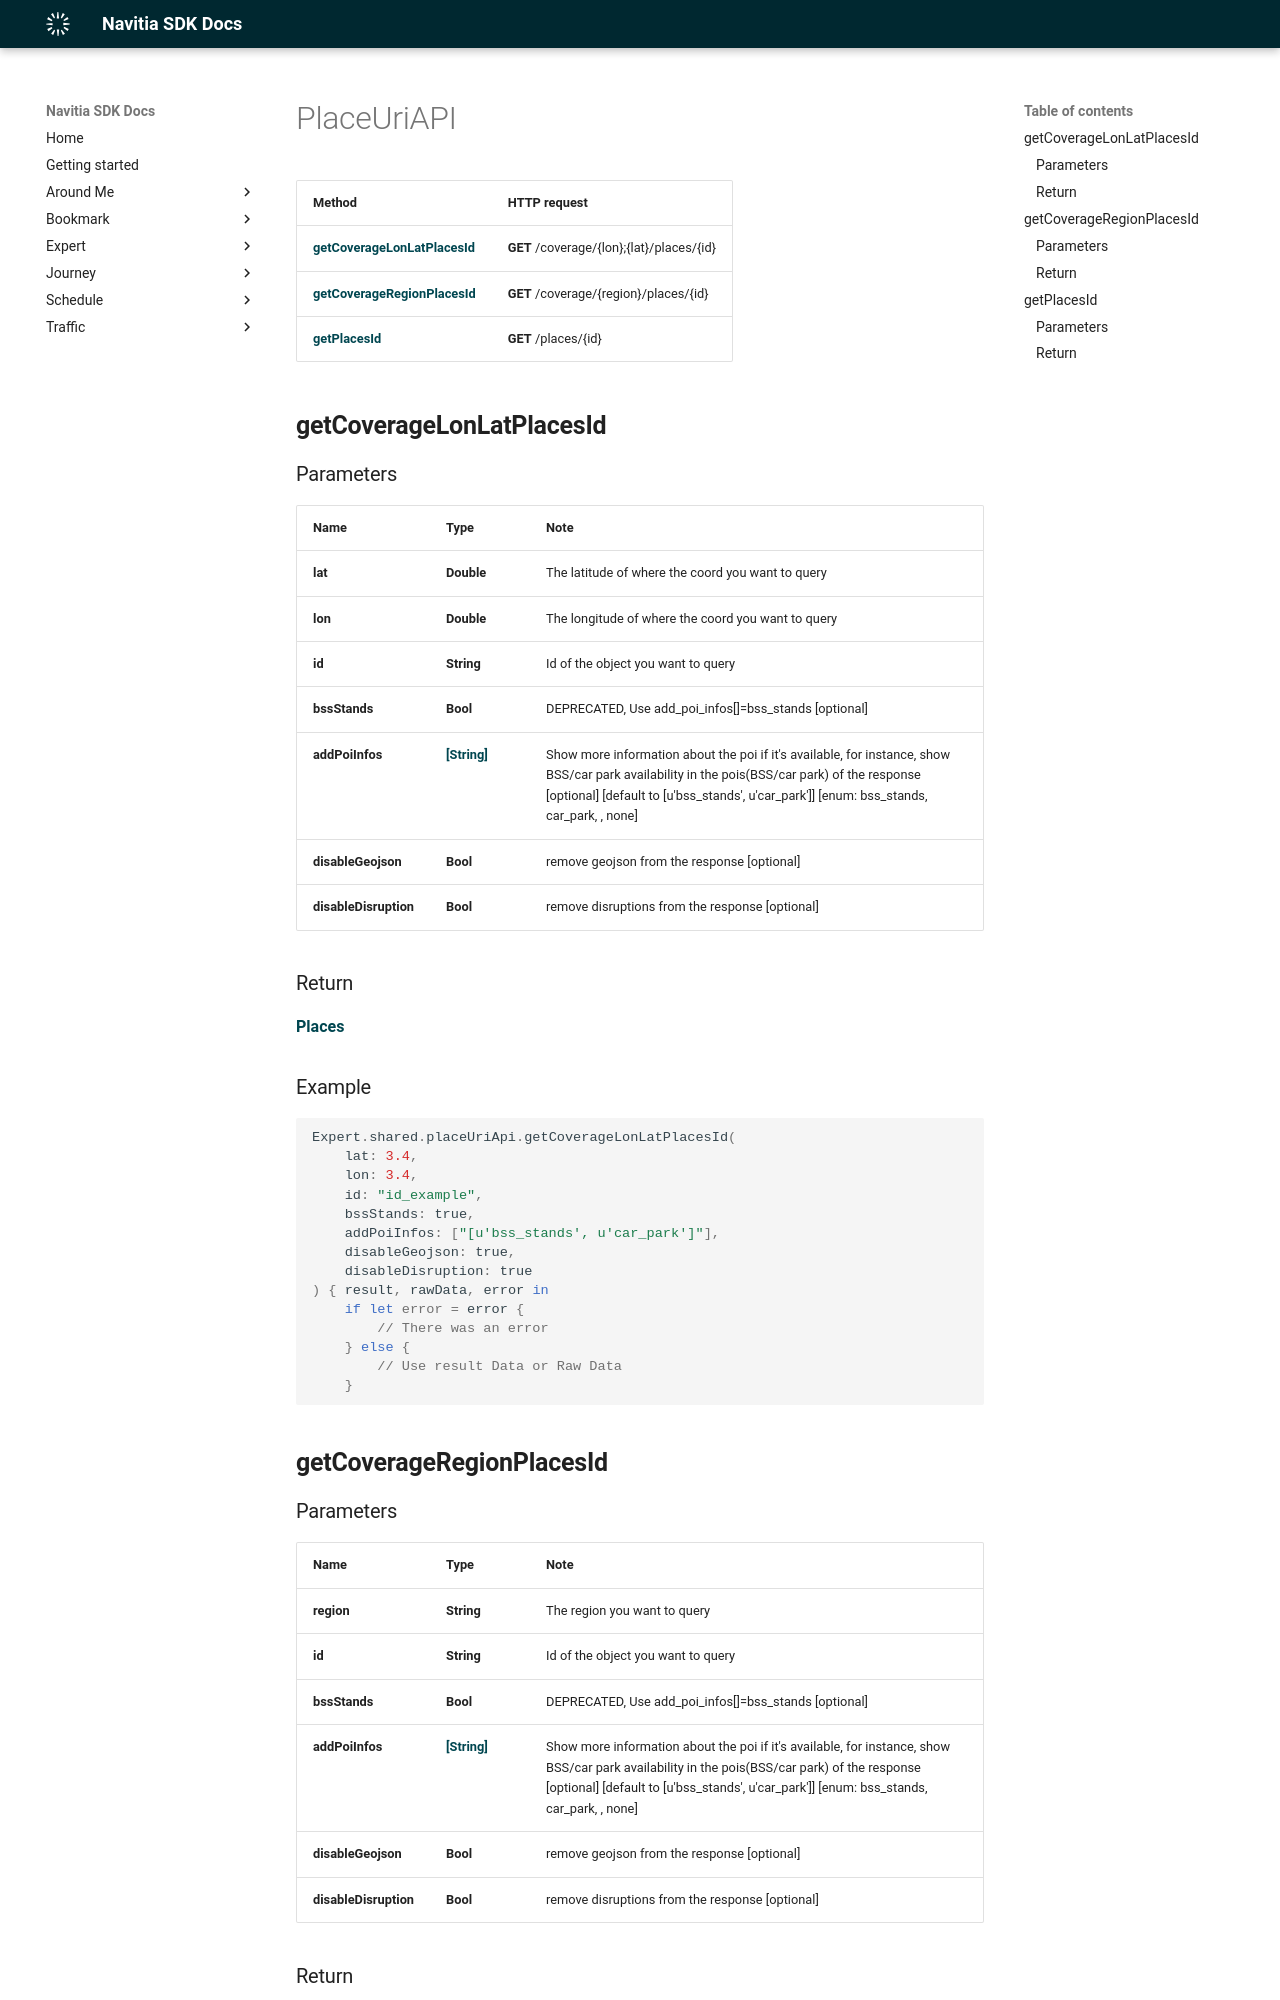

repository: hove-io/navitia_sdk_docs · page: expert/ios/api/PlaceUriAPI/index.html · generator: mkdocs

# PlaceUriAPI

Method | HTTP request
------------- | -------------
[**getCoverageLonLatPlacesId**](#getCoverageLonLatPlacesId) | **GET** /coverage/{lon};{lat}/places/{id}
[**getCoverageRegionPlacesId**](#getCoverageRegionPlacesId) | **GET** /coverage/{region}/places/{id}
[**getPlacesId**](#getPlacesId) | **GET** /places/{id}

## **getCoverageLonLatPlacesId**

### Parameters

Name | Type | Note
---- | ---- | ----
**lat** | **Double** | The latitude of where the coord you want to query 
**lon** | **Double** | The longitude of where the coord you want to query 
**id** | **String** | Id of the object you want to query 
**bssStands** | **Bool** | DEPRECATED, Use add_poi_infos[]&#x3D;bss_stands [optional] 
**addPoiInfos** | [**[String]**](String.md) | Show more information about the poi if it&#39;s available, for instance, show BSS/car park availability in the pois(BSS/car park) of the response [optional] [default to [u&#39;bss_stands&#39;, u&#39;car_park&#39;]] [enum: bss_stands, car_park, , none] 
**disableGeojson** | **Bool** | remove geojson from the response [optional] 
**disableDisruption** | **Bool** | remove disruptions from the response [optional] 

### Return
[**Places**](../model/Places.md)


<h3>Example</h3>
```swift
Expert.shared.placeUriApi.getCoverageLonLatPlacesId(
    lat: 3.4, 
    lon: 3.4, 
    id: "id_example", 
    bssStands: true, 
    addPoiInfos: ["[u'bss_stands', u'car_park']"], 
    disableGeojson: true, 
    disableDisruption: true
) { result, rawData, error in
    if let error = error {
        // There was an error
    } else {
        // Use result Data or Raw Data
    }
```

## **getCoverageRegionPlacesId**
